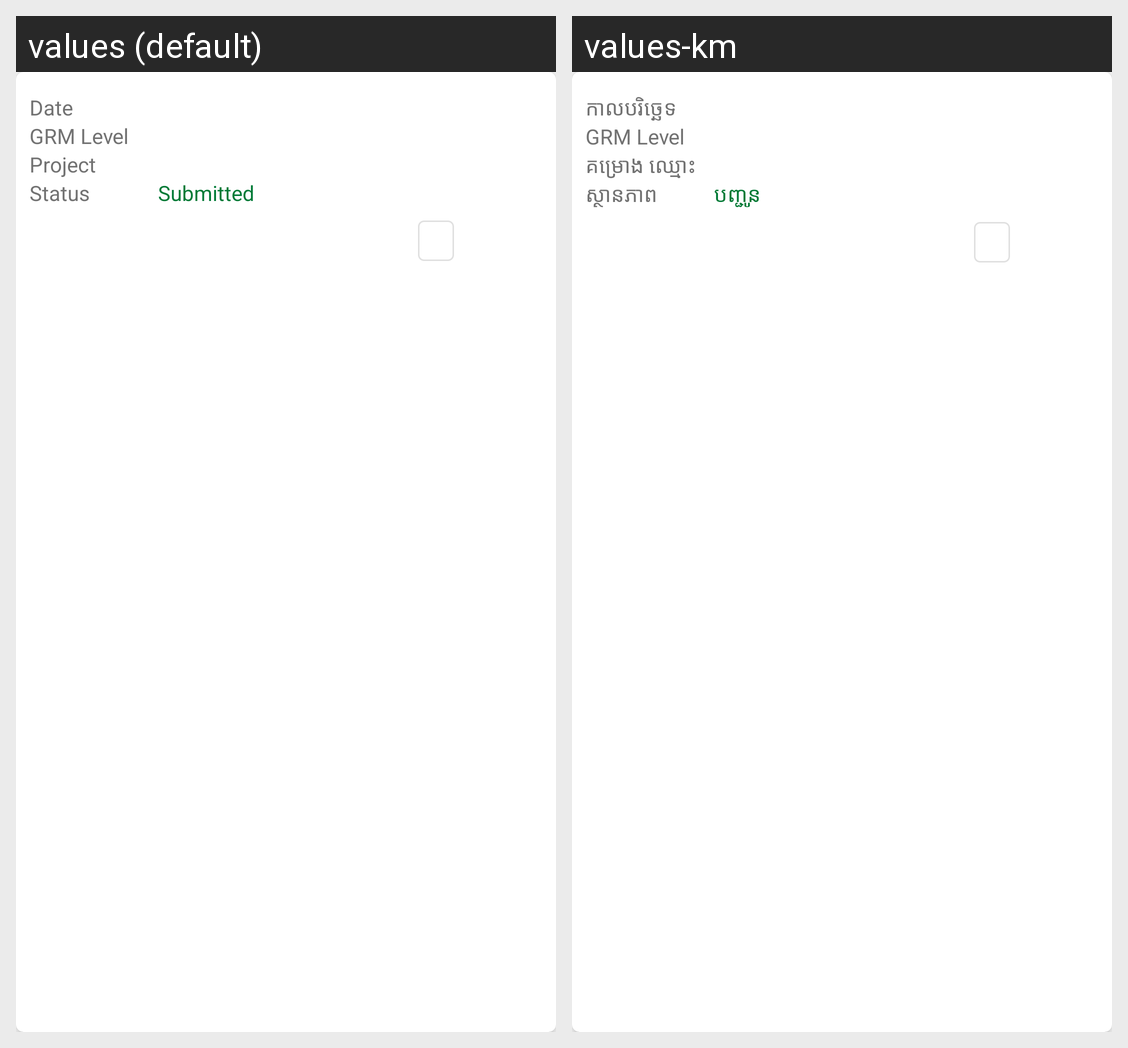

The same Android screen rendered under two of its app's locales, left to right. List the strings drawn on it with the default value and each locale's translation.
Android screen res/layout/survey_list_row.xml rendered under 2 locales, left to right: values (default), values-km. Device: Nexus 5 (rendered at 1080×1920; each locale shown at half size, 540×960, under a caption strip naming it); theme AppTheme.
Strings drawn on this screen, with the default value and each locale's value (text and hints the layout hard-codes, and strings that could not be matched under every locale, appear in the picture but are not listed):

datekh
  values: Date
  values-km: កាលបរិច្ឆេទ

grmlevel
  values: GRM Level
  values-km: GRM Level

projectName
  values: Project
  values-km: គម្រោង ឈ្មោះ

status
  values: Status
  values-km: ស្ថានភាព

submitted
  values: Submitted
  values-km: បញ្ជូន
